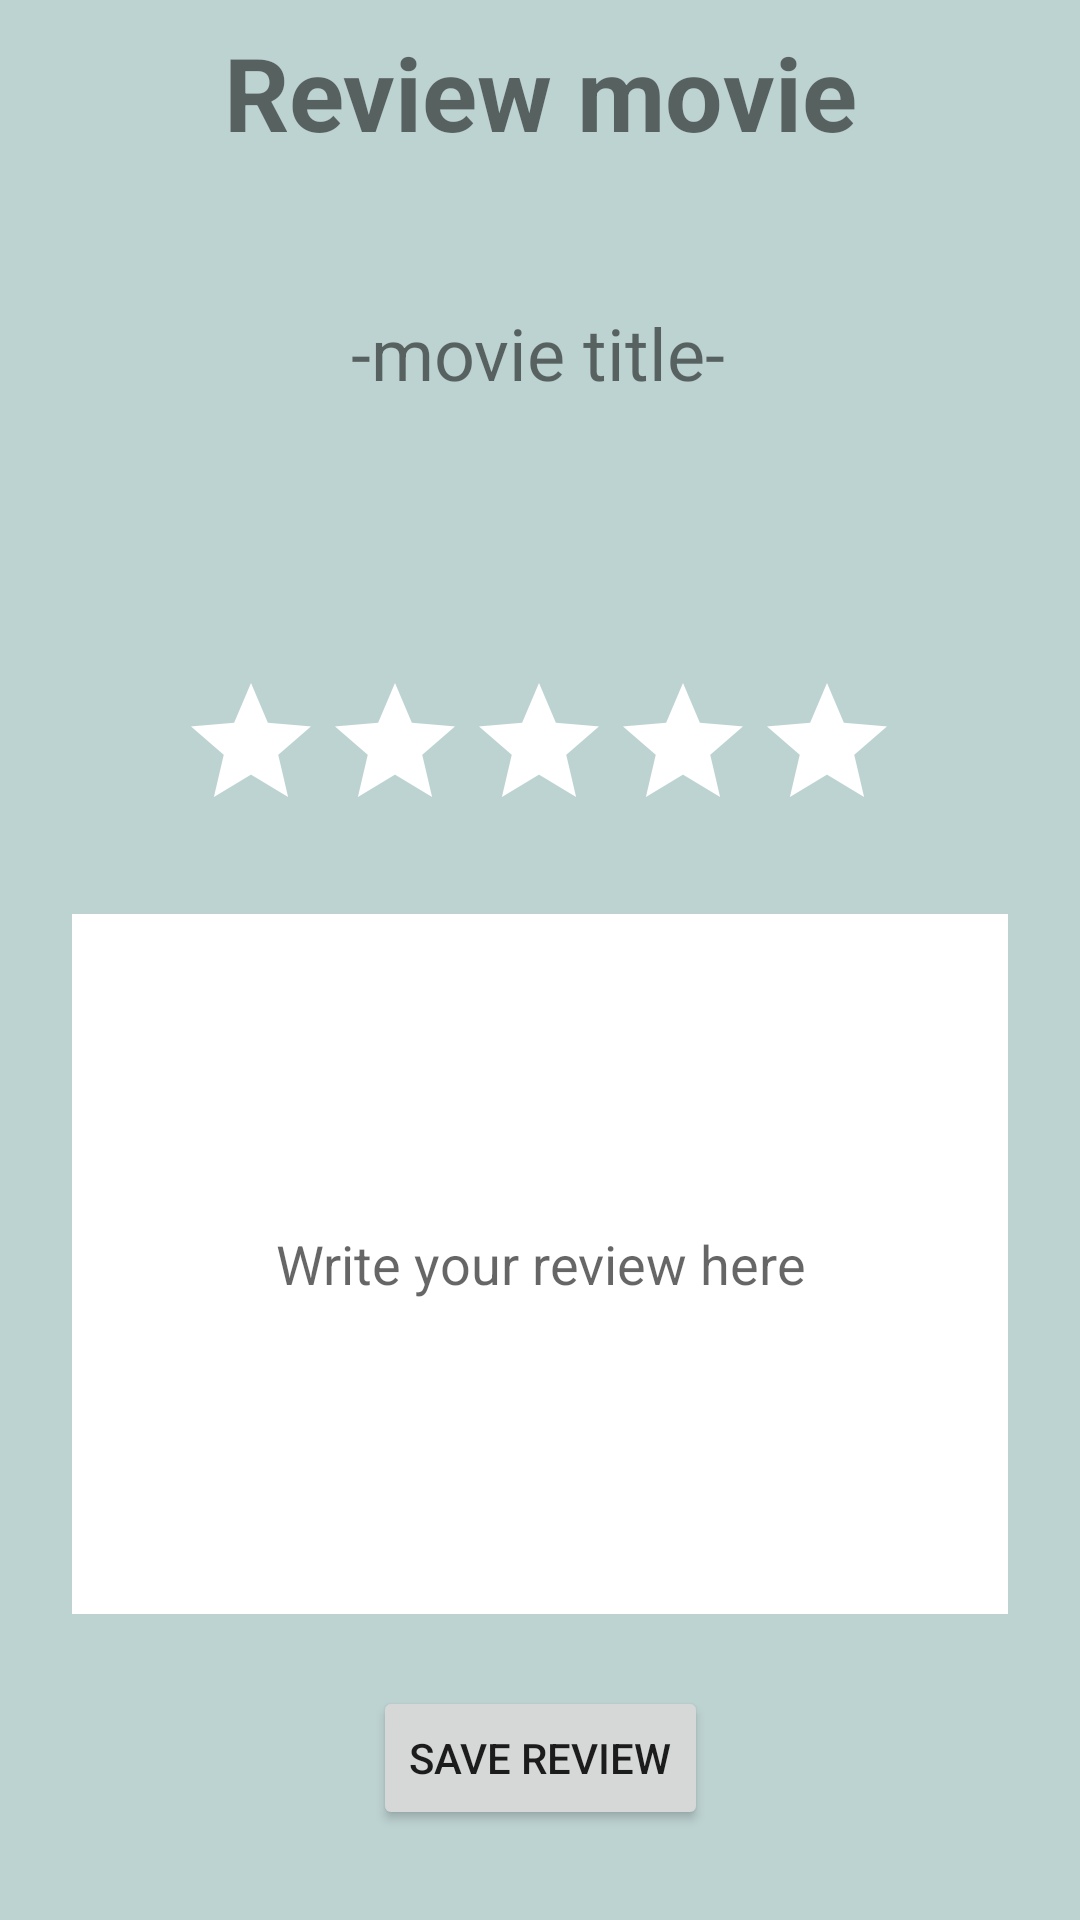

Reconstruct the res/layout file that produces this screen, plus the resources it refers to.
<!-- AndroidManifest.xml: application theme Theme.HarjoitusTyo -->
<!-- res/layout/activity_movie_detail.xml -->
<?xml version="1.0" encoding="utf-8"?>
<androidx.constraintlayout.widget.ConstraintLayout xmlns:android="http://schemas.android.com/apk/res/android"
    xmlns:app="http://schemas.android.com/apk/res-auto"
    xmlns:tools="http://schemas.android.com/tools"
    android:layout_width="match_parent"
    android:layout_height="match_parent"
    android:background="#bdd3d2"
    tools:context=".MovieReviewWindow_Activity">

    <TextView
        android:id="@+id/textView2"
        android:layout_width="wrap_content"
        android:layout_height="wrap_content"
        android:layout_marginTop="8dp"
        android:text="Review movie"
        android:textSize="34sp"
        android:textStyle="bold"
        app:layout_constraintEnd_toEndOf="parent"
        app:layout_constraintStart_toStartOf="parent"
        app:layout_constraintTop_toTopOf="parent" />

    <TextView
        android:id="@+id/movieTitleID"
        android:layout_width="wrap_content"
        android:layout_height="wrap_content"
        android:layout_marginTop="48dp"
        android:text="-movie title-"
        android:textSize="24sp"
        app:layout_constraintEnd_toEndOf="parent"
        app:layout_constraintHorizontal_bias="0.498"
        app:layout_constraintStart_toStartOf="parent"
        app:layout_constraintTop_toBottomOf="@+id/textView2" />

    <RatingBar
        android:id="@+id/ratingBarID"
        android:layout_width="wrap_content"
        android:layout_height="wrap_content"
        android:numStars="5"
        android:background="#bdd3d2"
        android:progressTint="#e5a947"
        android:progressBackgroundTint="#ffffff"
        app:layout_constraintBottom_toBottomOf="parent"
        app:layout_constraintEnd_toEndOf="parent"
        app:layout_constraintHorizontal_bias="0.497"
        app:layout_constraintStart_toStartOf="parent"
        app:layout_constraintTop_toBottomOf="@+id/movieTitleID"
        app:layout_constraintVertical_bias="0.19999999" />

    <EditText
        android:id="@+id/textReviewID"
        android:layout_width="0dp"
        android:layout_height="0dp"
        android:layout_marginStart="24dp"
        android:layout_marginTop="24dp"
        android:layout_marginEnd="24dp"
        android:layout_marginBottom="24dp"
        android:ems="10"
        android:hint="Write your review here"
        android:inputType="textPersonName"
        android:textAlignment="center"
        android:background="#ffffff"
        app:layout_constraintBottom_toTopOf="@+id/saveReviewButtonID"
        app:layout_constraintEnd_toEndOf="parent"
        app:layout_constraintHorizontal_bias="0.0"
        app:layout_constraintStart_toStartOf="parent"
        app:layout_constraintTop_toBottomOf="@+id/ratingBarID"
        app:layout_constraintVertical_bias="0.0" />

    <Button
        android:id="@+id/saveReviewButtonID"
        android:layout_width="wrap_content"
        android:layout_height="wrap_content"
        android:layout_marginBottom="30dp"
        android:onClick="saveReview"
        android:text="Save review"
        app:layout_constraintBottom_toBottomOf="parent"
        app:layout_constraintEnd_toEndOf="parent"
        app:layout_constraintStart_toStartOf="parent" />

</androidx.constraintlayout.widget.ConstraintLayout>
<!-- resources referenced by this layout -->
<resources>
  <style name="Theme.HarjoitusTyo" parent="Theme.MaterialComponents.DayNight.NoActionBar">
          
          <item name="colorPrimary">@color/purple_500</item>
          <item name="colorPrimaryVariant">@color/purple_700</item>
          <item name="colorOnPrimary">@color/white</item>
          
          <item name="colorSecondary">@color/teal_200</item>
          <item name="colorSecondaryVariant">@color/teal_700</item>
          <item name="colorOnSecondary">@color/black</item>
          
          <item name="android:statusBarColor" tools:targetApi="l">?attr/colorPrimaryVariant</item>
          
      </style>
  <!-- not gathered from this repository: default colours our renderer supplied (Android Studio template values) -->
  <color name="purple_500">#FF6200EE</color>
  <color name="purple_700">#FF3700B3</color>
  <color name="teal_200">#FF03DAC5</color>
  <color name="teal_700">#FF018786</color>
  <color name="black">#FF000000</color>
  <color name="white">#FFFFFFFF</color>
</resources>
